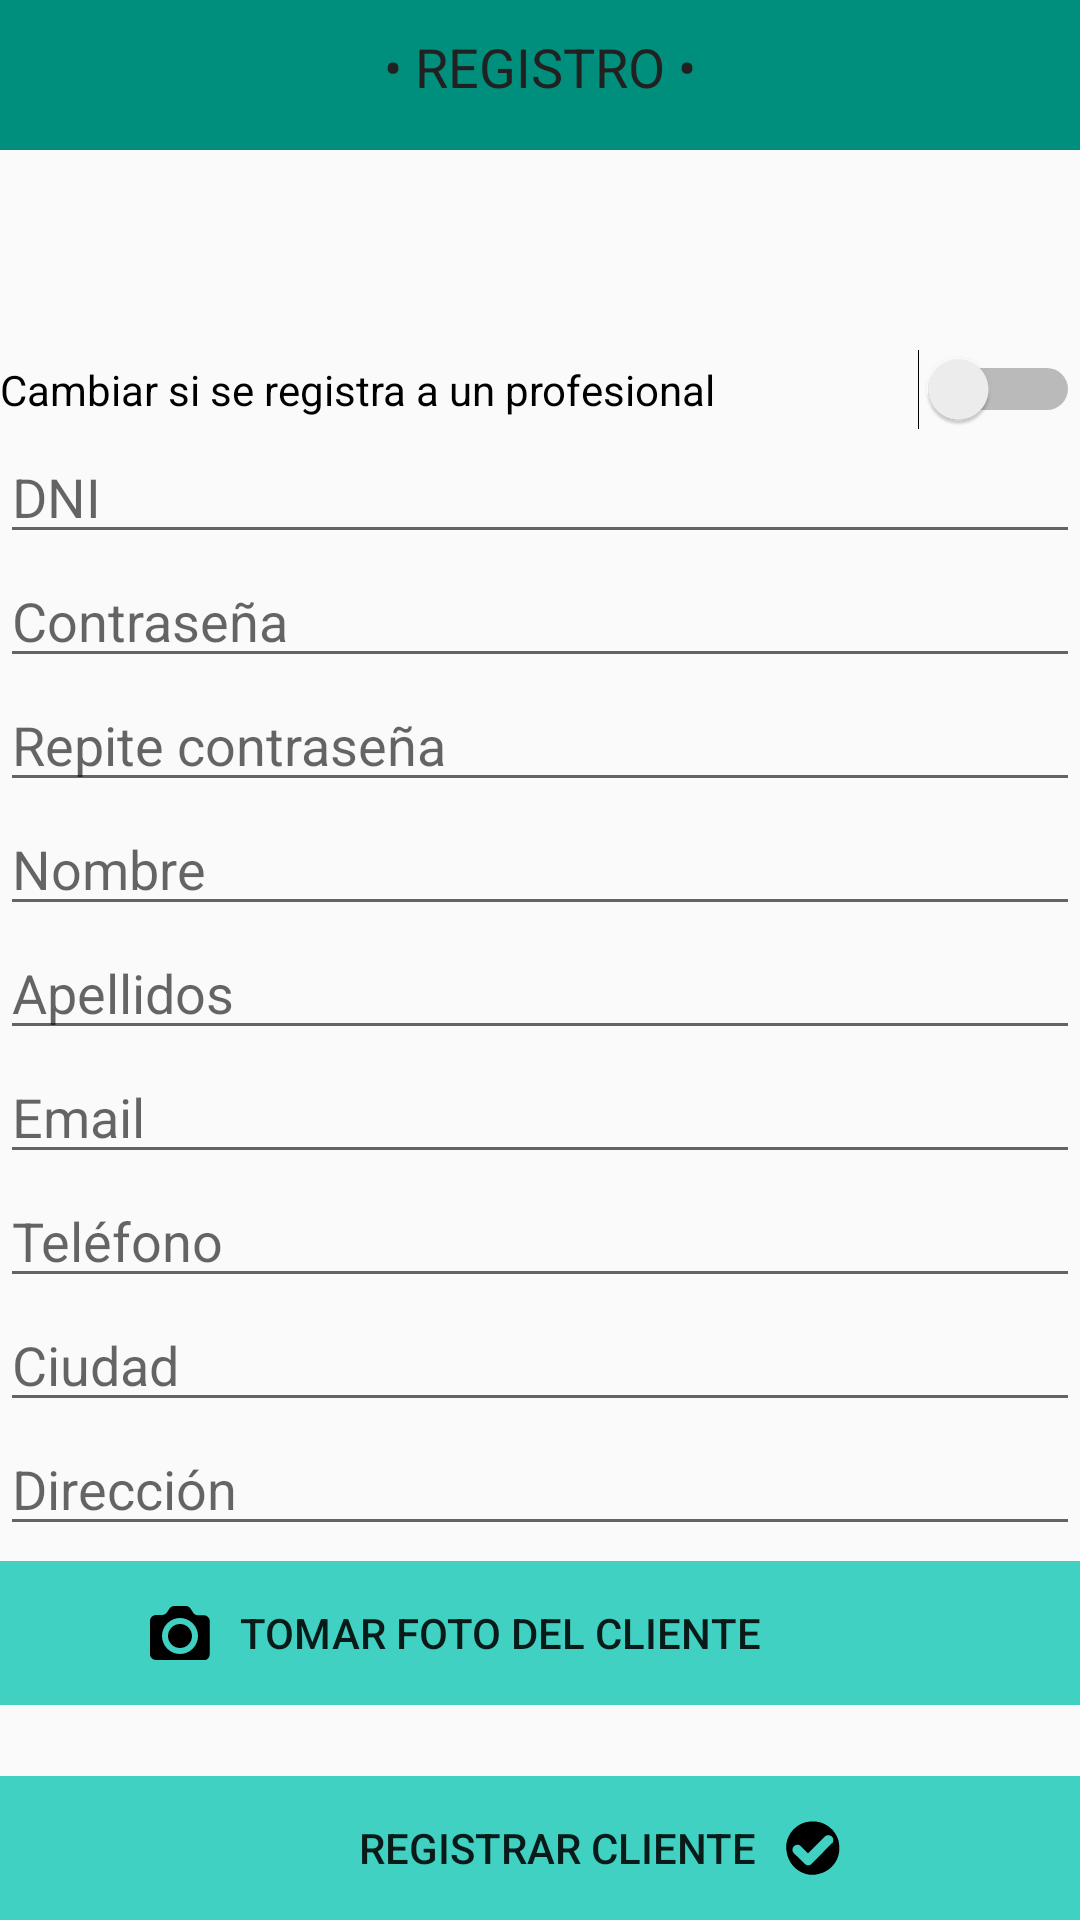

Layout XML and referenced resources for this Android screen:
<!-- AndroidManifest.xml: application theme AppTheme -->
<!-- res/layout/activity_ccregistro_cliente.xml -->
<?xml version="1.0" encoding="utf-8"?>
<LinearLayout xmlns:android="http://schemas.android.com/apk/res/android"
    xmlns:app="http://schemas.android.com/apk/res-auto"
    xmlns:tools="http://schemas.android.com/tools"
    android:layout_width="match_parent"
    android:layout_height="match_parent"
    android:orientation="vertical"
    tools:context=".CCRegistroClienteActivity">

    <LinearLayout
        android:layout_width="match_parent"
        android:layout_height="@dimen/d50"
        android:background="@color/VerdeBase"
        android:orientation="vertical">

        <TextView
            android:id="@+id/tvCCRegistroClienteCabecera"
            style="@style/Cabecera"
            android:layout_width="match_parent"
            android:layout_height="wrap_content"
            android:text="• REGISTRO •"
            android:textAlignment="center" />

        <TextView
            android:id="@+id/tvCCRegistroFoto"
            android:layout_width="match_parent"
            android:layout_height="wrap_content"
            android:text=""
            android:visibility="gone"/>

    </LinearLayout>

    <RelativeLayout
        android:layout_width="match_parent"
        android:layout_height="match_parent">

        <ScrollView
            android:layout_width="match_parent"
            android:layout_height="match_parent">

            <LinearLayout
                android:layout_width="match_parent"
                android:layout_height="match_parent"
                android:layout_gravity="center"
                android:orientation="vertical">

                <Switch
                    android:id="@+id/swchCCRegistroCambio"
                    android:layout_width="match_parent"
                    android:layout_height="match_parent"
                    android:text="Cambiar si se registra a un profesional" />

                <EditText
                    android:id="@+id/etCCRegistroDNI"
                    android:layout_width="match_parent"
                    android:layout_height="wrap_content"
                    android:ems="10"
                    android:inputType="textPersonName"
                    android:layout_weight="1"
                    android:hint="DNI" />

                <EditText
                    android:id="@+id/etCCRegistroContrasena"
                    android:layout_width="match_parent"
                    android:layout_height="wrap_content"
                    android:ems="10"
                    android:inputType="textPassword"
                    android:layout_weight="1"
                    android:hint="Contraseña"/>

                <EditText
                    android:id="@+id/etCCRegistroContrasena2"
                    android:layout_width="match_parent"
                    android:layout_height="wrap_content"
                    android:ems="10"
                    android:inputType="textPassword"
                    android:hint="Repite contraseña"/>

                <EditText
                    android:id="@+id/etCCRegistroNombre"
                    android:layout_width="match_parent"
                    android:layout_height="wrap_content"
                    android:ems="10"
                    android:inputType="textPersonName"
                    android:layout_weight="1"
                    android:hint="Nombre" />

                <EditText
                    android:id="@+id/etCCRegistroApellidos"
                    android:layout_width="match_parent"
                    android:layout_height="wrap_content"
                    android:ems="10"
                    android:inputType="textPersonName"
                    android:layout_weight="1"
                    android:hint="Apellidos" />

                <EditText
                    android:id="@+id/etCCRegistroEmail"
                    android:layout_width="match_parent"
                    android:layout_height="wrap_content"
                    android:ems="10"
                    android:inputType="textEmailAddress"
                    android:hint="Email"
                    android:layout_weight="1"
                    android:visibility="visible"/>

                <EditText
                    android:id="@+id/etCCRegistroTelefono"
                    android:layout_width="match_parent"
                    android:layout_height="wrap_content"
                    android:ems="10"
                    android:inputType="phone"
                    android:hint="Teléfono"
                    android:visibility="visible"/>

                <EditText
                    android:id="@+id/etCCRegistroCiudad"
                    android:layout_width="match_parent"
                    android:layout_height="wrap_content"
                    android:ems="10"
                    android:inputType="textPersonName"
                    android:hint="Ciudad"
                    android:layout_weight="1"
                    android:visibility="visible"/>

                <EditText
                    android:id="@+id/etCCRegistroEmpresa"
                    android:layout_width="match_parent"
                    android:layout_height="wrap_content"
                    android:ems="10"
                    android:inputType="textPersonName"
                    android:hint="Empresa"
                    android:visibility="gone"/>

                <EditText
                    android:id="@+id/etCCRegistroDescripcion"
                    android:layout_width="match_parent"
                    android:layout_height="wrap_content"
                    android:ems="10"
                    android:inputType="textPersonName"
                    android:hint="Descripcion"
                    android:visibility="gone"/>

                <EditText
                    android:id="@+id/etCCRegistroLugar"
                    android:layout_width="match_parent"
                    android:layout_height="wrap_content"
                    android:ems="10"
                    android:inputType="textPersonName"
                    android:hint="Lugar"
                    android:visibility="gone"/>

                <EditText
                    android:id="@+id/etCCRegistroDireccion"
                    android:layout_width="match_parent"
                    android:layout_height="wrap_content"
                    android:ems="10"
                    android:inputType="textPersonName"
                    android:layout_weight="1"
                    android:hint="Dirección" />

                <Button
                    android:id="@+id/ivCCRegistroFoto"
                    android:layout_width="match_parent"
                    android:layout_height="wrap_content"
                    android:layout_marginVertical="@dimen/d5"
                    android:textAlignment="textStart"
                    android:drawablePadding="@dimen/d10"
                    android:background="@drawable/selector_btn_verdebase"
                    android:stateListAnimator="@null"
                    android:drawableLeft="@drawable/ico_btn_camara"
                    android:text="Tomar foto del cliente"
                    android:layout_weight="1"
                    android:onClick="ClickImagenRegistro"/>

            </LinearLayout>
        </ScrollView>

        <LinearLayout
            android:layout_width="match_parent"
            android:layout_height="wrap_content"
            android:layout_alignParentBottom="true"
            android:orientation="horizontal">

            <Button
                android:id="@+id/btnCCRegistrarRegistrar"
                android:layout_width="match_parent"
                android:layout_height="wrap_content"
                android:layout_weight="1"
                android:background="@drawable/selector_btn_verdefinal"
                android:drawableRight="@drawable/ico_btn_confirmacion"
                android:drawablePadding="@dimen/d10"
                android:onClick="clickRegistrar"
                android:paddingRight="@dimen/d5"
                android:stateListAnimator="@null"
                android:text="Registrar cliente"
                android:textAlignment="textEnd" />

        </LinearLayout>

    </RelativeLayout>


</LinearLayout>
<!-- resources referenced by this layout -->
<resources>
  <color name="VerdeBase">#008e7d</color>
  <dimen name="d10">10dp</dimen>
  <dimen name="d5">5dp</dimen>
  <dimen name="d50">50dp</dimen>
  <!-- drawable ico_btn_camara (drawable) -->
  <vector xmlns:android="http://schemas.android.com/apk/res/android"
      android:width="70dp"
      android:height="18dp"
      android:viewportWidth="70"
      android:viewportHeight="18">
    <path
        android:fillColor="#FF000000"
        android:pathData="M60,18c-2.6,0 -5.2,0 -7.9,0c-0.9,0 -1.5,-0.4 -1.9,-1.1c-0.2,-0.3 -0.2,-0.6 -0.2,-1c0,-3.6 0,-7.2 0,-10.8C50,3.8 50.9,3 52.1,3c0.6,0 1.2,0 1.8,0c0.8,0 1.3,-0.3 1.8,-0.9c0.2,-0.4 0.5,-0.7 0.7,-1.1c0.4,-0.7 1.1,-1 1.8,-1c1.2,0 2.4,0 3.6,0c0.8,0 1.4,0.3 1.8,1c0.2,0.4 0.5,0.7 0.7,1.1c0.4,0.7 1,1 1.8,1c0.7,0 1.4,0 2.1,0c0.9,0.1 1.6,0.9 1.7,1.7c0,0.1 0,0.3 0,0.4c0,3.6 0,7.1 0,10.7c0,0.7 -0.2,1.3 -0.8,1.8c-0.4,0.3 -0.8,0.4 -1.3,0.4C65.2,18 62.6,18 60,18zM60,4c-3.3,0 -6,2.7 -6,6c0,3.3 2.7,6 6,6c3.3,0 6,-2.7 6,-6C66,6.7 63.3,4 60,4z"/>
    <path
        android:fillColor="#FF000000"
        android:pathData="M64,10c0,2.2 -1.8,4 -4,4c-2.2,0 -4,-1.8 -4,-4c0,-2.2 1.8,-4 4,-4C62.2,6 64,7.8 64,10z"/>
  </vector>
  <!-- drawable ico_btn_confirmacion (drawable) -->
  <vector xmlns:android="http://schemas.android.com/apk/res/android"
      android:width="93dp"
      android:height="18dp"
      android:viewportWidth="93"
      android:viewportHeight="18">
    <group>
      <clip-path android:pathData="M0,0h93v18h-93z M 0,0"/>
      <path
          android:pathData=" M 17.487 6.516 C 16.484 3.026 13.45 0.505 9.837 0.157 L 8.247 0.157 L 6.756 0.355 C 3.242 1.214 0.606 4.126 0.099 7.708 L 0.099 9.496 C 0.199 10.192 0.298 10.887 0.497 11.583 C 1.51 15.026 4.483 17.53 8.048 17.942 L 9.638 17.942 C 10.516 17.778 11.38 17.546 12.221 17.246 C 15.353 16.037 17.515 13.141 17.785 9.795 L 17.785 8.702 C 17.725 7.968 17.625 7.238 17.487 6.516 L 17.487 6.516 Z  M 15.301 7.41 L 8.446 14.365 C 7.866 14.933 6.939 14.933 6.359 14.365 L 2.583 10.689 C 2.286 10.376 2.129 9.956 2.148 9.525 C 2.167 9.094 2.36 8.689 2.683 8.403 C 2.982 8.094 3.395 7.919 3.825 7.919 C 4.256 7.919 4.668 8.094 4.968 8.403 L 6.955 10.391 L 7.353 10.788 L 12.817 5.323 C 13.332 4.715 14.202 4.55 14.904 4.926 C 15.373 5.154 15.7 5.598 15.779 6.113 C 15.858 6.629 15.68 7.151 15.301 7.509 L 15.301 7.41 Z "
          android:fillColor="#000000"/>
    </group>
  </vector>
  <!-- drawable selector_btn_verdebase (drawable) -->
  <?xml version="1.0" encoding="utf-8"?>
  <selector xmlns:android="http://schemas.android.com/apk/res/android">
      <item android:drawable="@color/VerdeBase3"    android:state_pressed="true" />
      <item android:drawable="@color/VerdeBase2" />
  </selector>
  <!-- drawable selector_btn_verdefinal (drawable) -->
  <?xml version="1.0" encoding="utf-8"?>
  <selector xmlns:android="http://schemas.android.com/apk/res/android">
      <item android:drawable="@color/VerdeBase"    android:state_pressed="true" />
      <item android:drawable="@color/VerdeBase2" />
  </selector>
  <style name="Cabecera">
          
          <item name="android:textColor">@color/NegroBase</item>
          <item name="android:textSize">@dimen/d18</item>
          <item name="android:padding">@dimen/d10</item>
      </style>
  <style name="AppTheme" parent="Theme.AppCompat.Light.NoActionBar">
          
          <item name="colorPrimary">@color/colorPrimary</item>
          <item name="colorPrimaryDark">@color/colorPrimaryDark</item>
          <item name="colorAccent">@color/colorAccent</item>
      </style>
  <color name="VerdeBase3">#9bfff6</color>
  <color name="VerdeBase2">#41d1c3</color>
  <color name="NegroBase">#212121</color>
  <dimen name="d18">18dp</dimen>
  <color name="colorPrimary">#3F51B5</color>
  <color name="colorPrimaryDark">#303F9F</color>
  <color name="colorAccent">#FF4081</color>
</resources>
